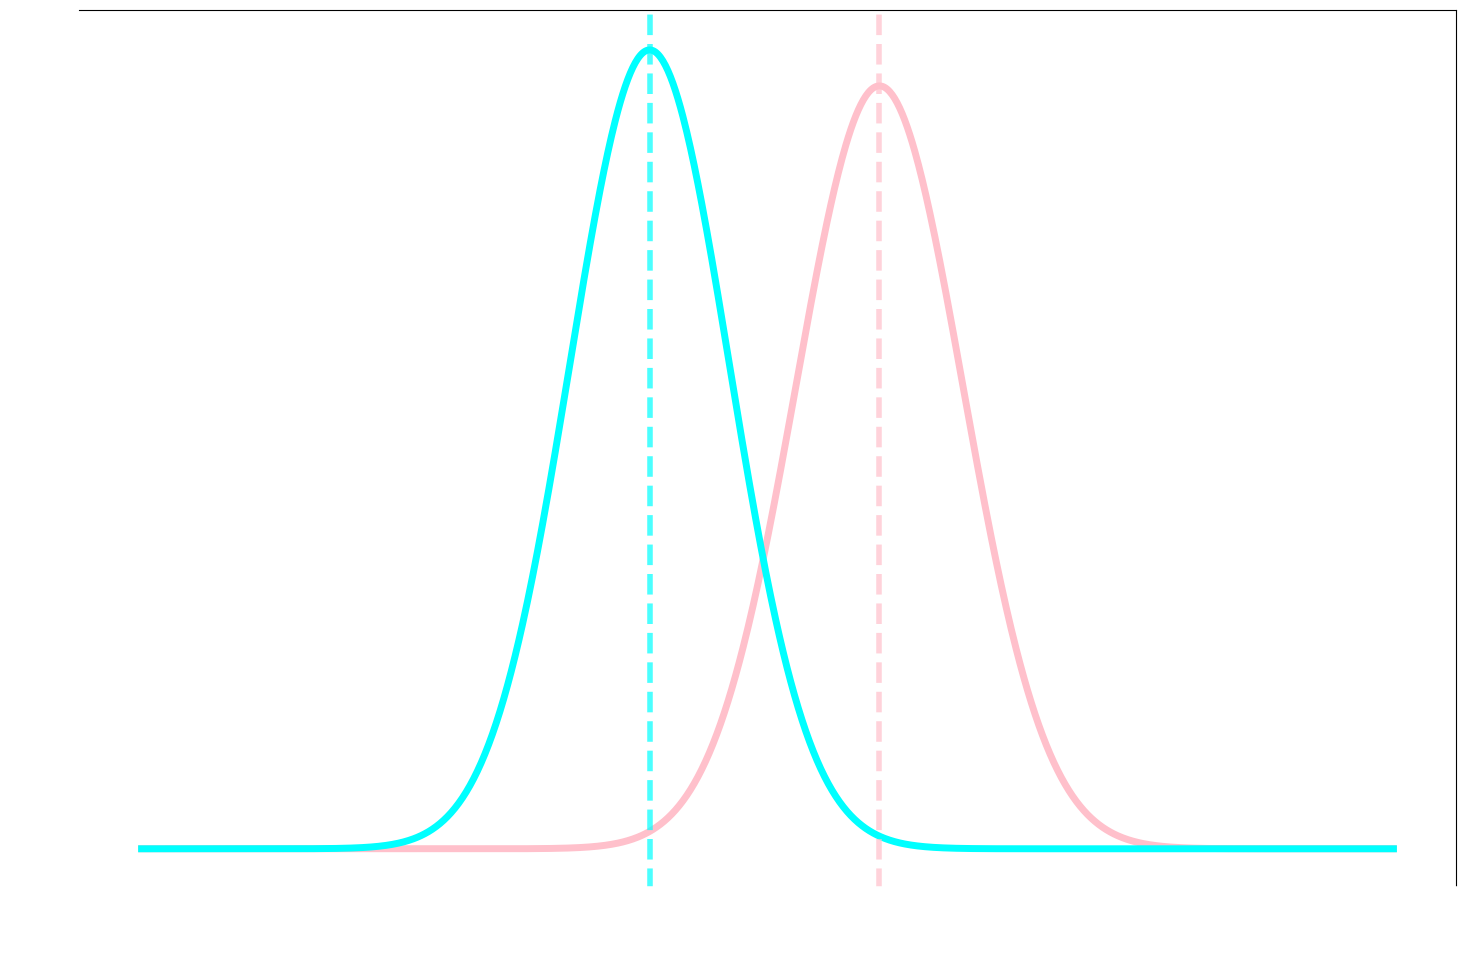

Here is the Python script that generated this plot:
import numpy as np
import matplotlib.pyplot as plt
from scipy import stats

# Data
n1, x1 = 1812, 432  # Sample size and events for P1
n2, x2 = 1821, 384  # Sample size and events for P2

# Calculate proportions
p1 = x1/n1  # ≈ 0.238
p2 = x2/n2  # ≈ 0.211

# Calculate standard errors
se1 = np.sqrt(p1 * (1-p1) / n1)
se2 = np.sqrt(p2 * (1-p2) / n2)
se_diff = np.sqrt(se1**2 + se2**2)

# Calculate difference and its 95% CI
diff = p1 - p2
ci_lower = diff - 1.96 * se_diff
ci_upper = diff + 1.96 * se_diff

# Set default font properties
plt.rcParams.update({
    'font.size': 18,
    'font.family': 'sans-serif',
        'axes.facecolor': 'none',
    'figure.facecolor': 'none',
    'text.color': 'white',
    'axes.labelcolor': 'white',
    'xtick.color': 'white',
    'ytick.color': 'white',
    'legend.facecolor': 'white',
    'legend.edgecolor': 'white'
})


# Create figure with two subplots
# fig, (ax1, ax2) = plt.subplots(2, 1, figsize=(10, 12))
fig, ax1 = plt.subplots(1, 1, figsize=(15, 10))

# Plot 1: Individual distributions
x = np.linspace(0.15, 0.3, 1000)
y1 = stats.norm.pdf(x, p1, se1)
y2 = stats.norm.pdf(x, p2, se2)

ax1.plot(x, y1, 'pink', label=f'P1 = {p1:.3f}', linewidth=5)
ax1.plot(x, y2, 'cyan', label=f'P2 = {p2:.3f}',linewidth=5)
ax1.axvline(p1, color='pink', linestyle='--', alpha=0.7, linewidth=4)
ax1.axvline(p2, color='cyan', linestyle='--', alpha=0.7, linewidth=4)
# ax1.set_title('Individual Probability Distributions')
ax1.set_xlabel('Event Rate',color='white')
ax1.set_ylabel('Density', color='white')
# ax1.legend()
# ax1.grid(True, alpha=0.3, color='white',linewidth=2)

# Set x-axis line thickness and color
ax1.spines['bottom'].set_linewidth(4)
ax1.spines['bottom'].set_color('white')
ax1.spines['left'].set_linewidth(4)
ax1.spines['left'].set_color('white')

# Calculate and plot 95% CI for p1 and p2
ci_p1_lower = p1 - 1.96 * se1
ci_p1_upper = p1 + 1.96 * se1
ci_p2_lower = p2 - 1.96 * se2
ci_p2_upper = p2 + 1.96 * se2

#ax1.axvline(ci_p1_lower, color='pink', linestyle=':', alpha=0.7, linewidth=3)
#ax1.axvline(ci_p1_upper, color='pink', linestyle=':', alpha=0.7, linewidth=3)
#ax1.axvline(ci_p2_lower, color='cyan', linestyle=':', alpha=0.7, linewidth=3)
#ax1.axvline(ci_p2_upper, color='cyan', linestyle=':', alpha=0.7, linewidth=3)

# Add noninferiority margin relative to P2
#margin_line = p2 + 0.03
#plt.axvline(margin_line, color='maroon', label='Noninferiority Margin (P2 + 3%)', linewidth=5)

# Label the 95% CI and mean
#ax1.text(p1, max(y1), f'Mean P1\n{p1:.3f}', color='cyan', ha='center', va='bottom', fontsize=12)
#ax1.text(ci_p1_lower, max(y1) / 2, f'95% CI Lower\n{ci_p1_lower:.3f}', color='cyan', ha='center', va='bottom', fontsize=12)
#ax1.text(ci_p1_upper, max(y1) / 2, f'95% CI Upper\n{ci_p1_upper:.3f}', color='cyan', ha='center', va='bottom', fontsize=12)

#ax1.text(p2, max(y2), f'Mean P2\n{p2:.3f}', color='pink', ha='center', va='bottom', fontsize=12)
#ax1.text(ci_p2_lower, max(y2) / 2, f'95% CI Lower\n{ci_p2_lower:.3f}', color='pink', ha='center', va='bottom', fontsize=12)
#ax1.text(ci_p2_upper, max(y2) / 2, f'95% CI Upper\n{ci_p2_upper:.3f}', color='pink', ha='center', va='bottom', fontsize=12)

ax1.set_xlabel('Event Rate', color='white')
ax1.set_ylabel('Density', color='white')
# sax1.legend()
#ax1.grid(True, alpha=0.3, color='white')

# Plot 2: Difference distribution with noninferiority margin
# x_diff = np.linspace(-0.1, 0.1, 1000)
# y_diff = stats.norm.pdf(x_diff, diff, se_diff)

# ax2.plot(x_diff, y_diff, 'purple', label=f'Difference (P1-P2) = {diff:.3f}')
# ax2.axvline(0, color='gray', linestyle='--', alpha=0.5, label='No Difference')
# ax2.axvline(0.03, color='red', label='Noninferiority Margin (3%)')
# ax2.axvline(ci_lower, color='black', linestyle='--', alpha=0.5, label=f'95% CI: [{ci_lower:.3f}, {ci_upper:.3f}]')
# ax2.axvline(ci_upper, color='black', linestyle='--', alpha=0.5)

# Fill the area beyond noninferiority margin
# x_fill = x_diff[x_diff >= 0.03]
# y_fill = stats.norm.pdf(x_fill, diff, se_diff)
# ax2.fill_between(x_fill, y_fill, color='red', alpha=0.2)

# ax2.set_title('Difference Distribution with Noninferiority Margin')
# ax2.set_xlabel('Difference in Proportions (P1 - P2)')
# ax2.set_ylabel('Density')
# ax2.legend()
# ax2.grid(True, alpha=0.3)

# Add text box with statistical information
# stats_text = (
  #  f'P1 = {p1:.3f} ({x1}/{n1})\n'
  #  f'P2 = {p2:.3f} ({x2}/{n2})\n'
  #  f'Difference = {diff:.3f}\n'
  #  f'95% CI: [{ci_lower:.3f}, {ci_upper:.3f}]\n'
  #  f'Noninferiority margin: 0.03\n'
  #  f'Conclusion: {"NOT noninferior" if ci_upper > 0.03 else "Noninferior"}'
#)
# plt.figtext(0.15, 0.02, stats_text, fontsize=10, bbox=dict(facecolor='white', alpha=0.8))

plt.tight_layout()
plt.show()